Run: headless pygame with SDL's dummy video driver; simulated clock (each Clock.tick advances the game by its frame time, no real sleeping); random seed 0; keys injected as events and as key.get_pressed() state; no mouse input.
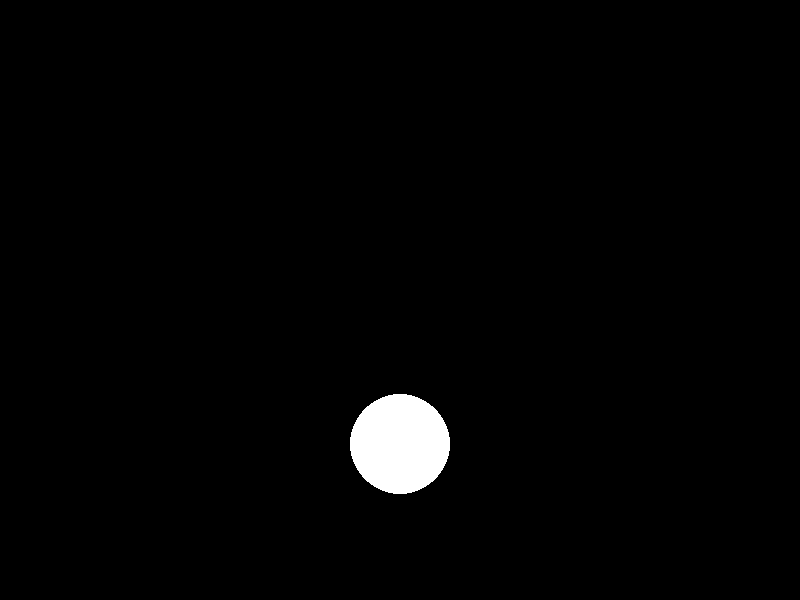
Frame 1 of 4 · flips 1–60 · no input
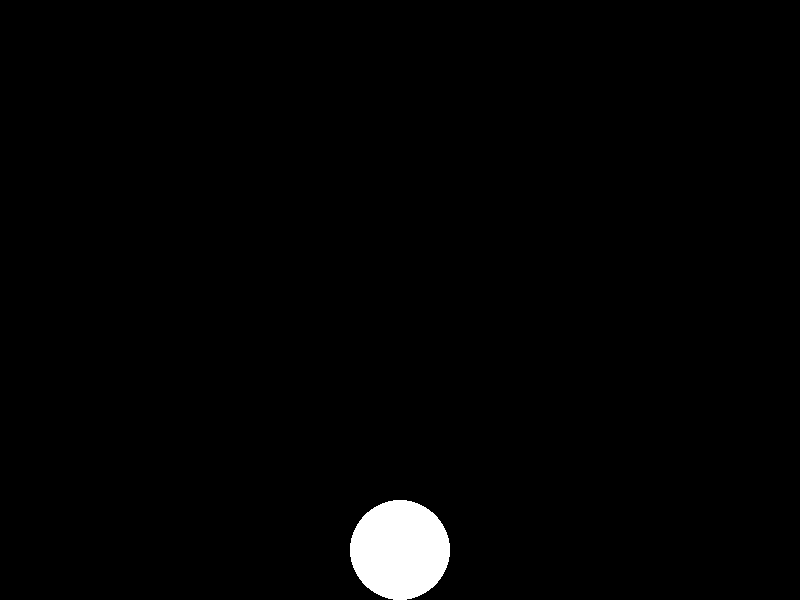
Frame 2 of 4 · flips 61–180 · tapped SPACE, RETURN · held RIGHT (→), D
Frame 3 of 4 · flips 181–300 · held DOWN (↓), S · screen unchanged from frame 2, image omitted
Frame 4 of 4 · flips 301–420 · held LEFT (←), A, UP (↑), W · screen unchanged from frame 3, image omitted

The pygame program that drew these frames:

#This is a 2d physics engine built in python, using the PyGame module and math module.
#The physics objects used will be basic shapes, such as rectangles, circles, triangles, etc.

import pygame as py
import math as m
import random as r
#initialise pygame
py.init()

width = 800
height = 600

#initialise screen
screen = py.display.set_mode((width, height))
py.display.set_caption("2d Physics Engine")

clock = py.time.Clock() #initialise clock


# initialise physics vars
g = 980 # initialise gravity

#initialise circle vars
a, b = 400, 0 # initial positions
radius = 50
x, y = a, b # will be used to control the objects movement and position
vel_y = 0.0 # y velocity of the object
vel_x = 0.0 # x velocity of the object

#set boundaries
floor = height - radius
ceiling = 0 + radius

running = True # initialise loop
while running:

    delta_time = clock.tick(60) / 1000.0

    #get all the events, such as key press, quit, etc.
    for event in py.event.get():
        if event.type == py.QUIT:
            running = False

    screen.fill((0, 0, 0))

    #using pygame.draw to draw a physics shape (a rigid body) at random positions
    py.draw.circle(screen, (255, 255, 255), (x, y), radius)

    #adding gravity
    if y <= floor:
        vel_y += g*delta_time
        y += vel_y*delta_time
    else:
        y = floor # to make sure that if the object goes below the floor,it gets snapped back to the floor 
        vel_y = 0 # since the object is snapped back to floor, y = 550 now, but vel_y != 0, so in the next loop, the if statement runs again. To ensure that the ball doesnt glitch out, we set vel_y = 0

    py.display.flip()

py.quit()
print("Quit")
